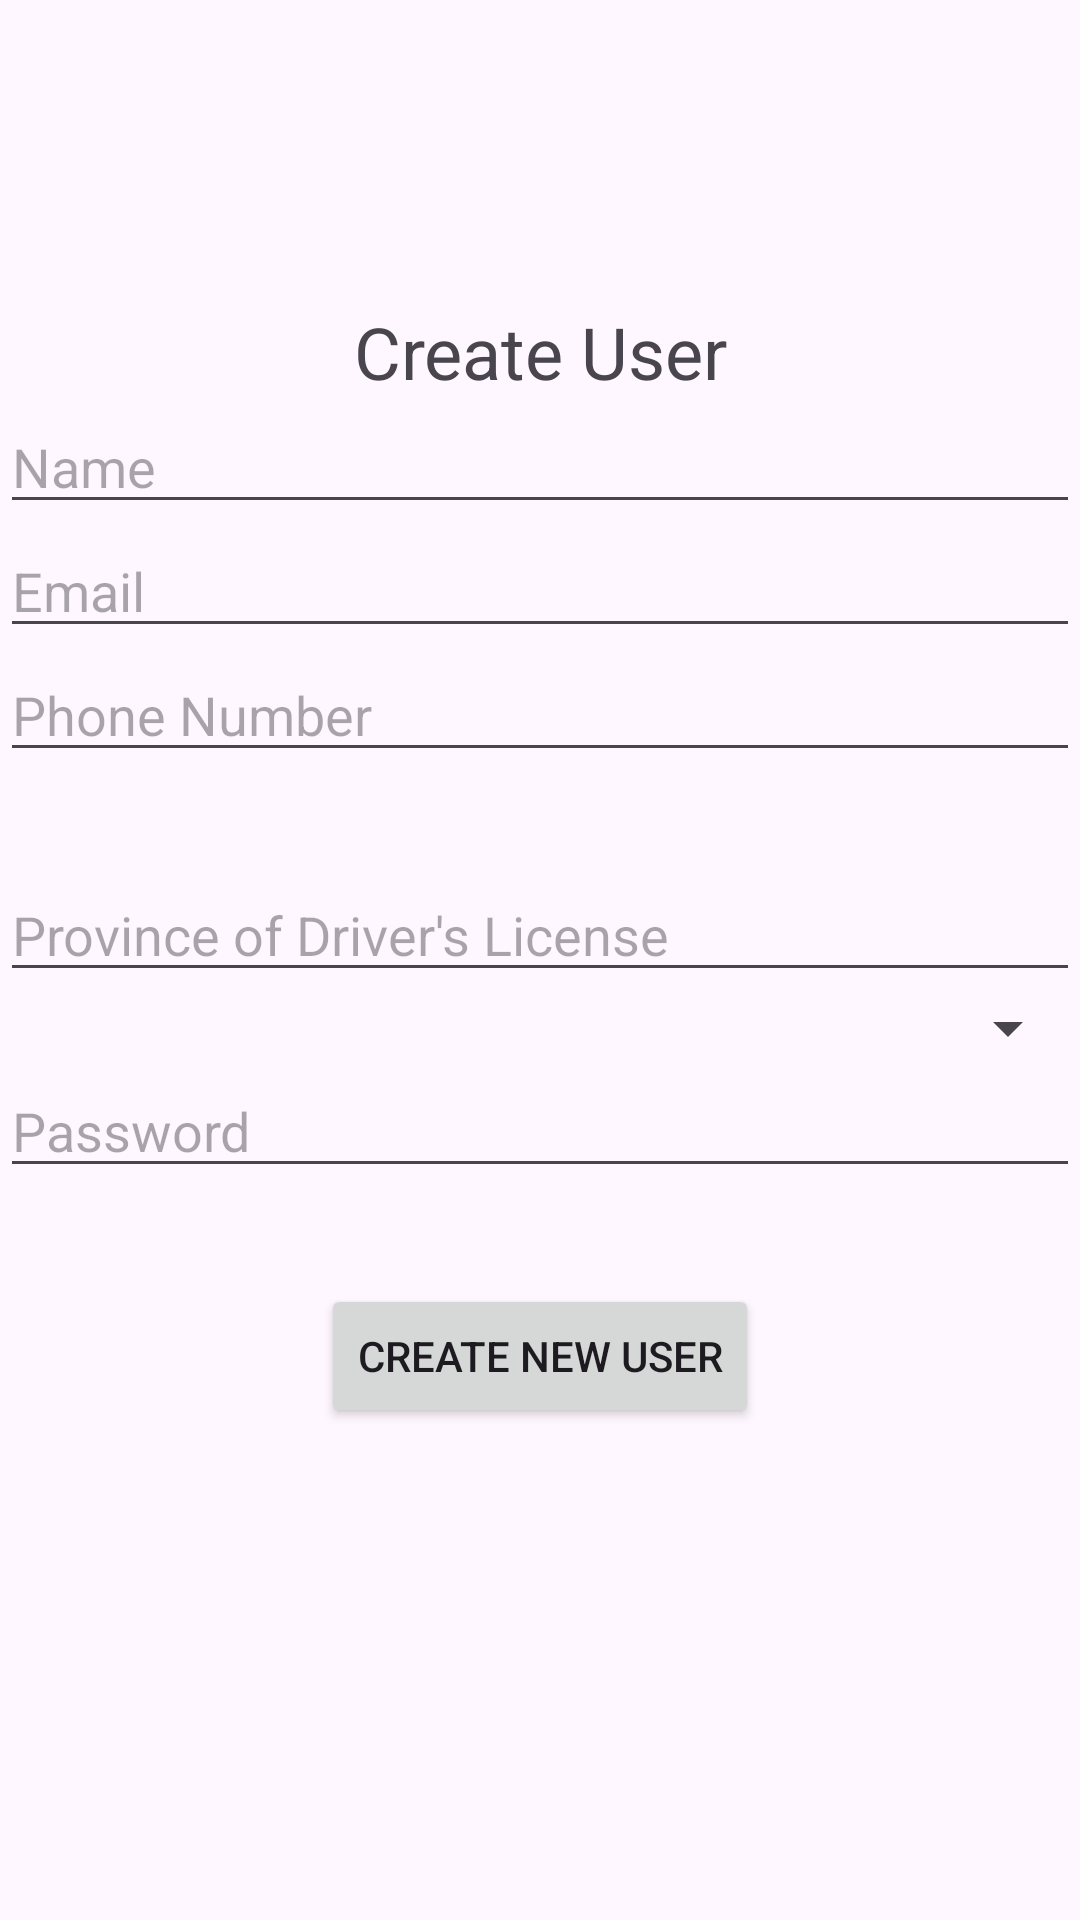

Produce the Android XML layout that renders to this screen, including the resource entries it uses.
<!-- AndroidManifest.xml: application theme Theme.CarShare -->
<!-- res/layout/activity_create_user.xml -->
<?xml version="1.0" encoding="utf-8"?>
<LinearLayout xmlns:android="http://schemas.android.com/apk/res/android"
    xmlns:app="http://schemas.android.com/apk/res-auto"
    xmlns:tools="http://schemas.android.com/tools"
    android:orientation="vertical"
    android:layout_margin="8dp"
    android:layout_width="match_parent"
    android:layout_height="match_parent"
    tools:context=".ui.CreateUserActivity">

    <TextView
        android:layout_width="match_parent"
        android:layout_height="wrap_content"
        android:layout_weight="1"
        />
    <TextView
        android:layout_width="match_parent"
        android:layout_height="wrap_content"
        android:text="Create User"
        android:textSize="24sp"
        android:gravity="center"/>

    <EditText
        android:id="@+id/etName"
        android:layout_width="match_parent"
        android:layout_height="wrap_content"
        android:hint="Name"
        />
    <EditText
        android:id="@+id/etEmail"
        android:layout_width="match_parent"
        android:layout_height="wrap_content"
        android:hint="Email"
        />


    <EditText
        android:id="@+id/etPhone"
        android:layout_width="match_parent"
        android:layout_height="wrap_content"
        android:inputType="phone"
        android:hint="Phone Number"
        android:layout_marginBottom="32dp"
        />

    <EditText
        android:id="@+id/etDlProvince"
        android:layout_width="match_parent"
        android:layout_height="wrap_content"
        android:hint="Province of Driver's License"
        />


    <Spinner
        android:id="@+id/spinner_dl_province"
        android:layout_width="match_parent"
        android:layout_height="wrap_content"/>

    <EditText
        android:id="@+id/etPassword"
        android:layout_width="match_parent"
        android:layout_height="wrap_content"
        android:hint="Password"
        android:layout_marginBottom="32dp"
        />
    <Button
        android:id="@+id/btnCreateNewUser"
        android:layout_gravity="center"
        android:layout_width="wrap_content"
        android:layout_height="wrap_content"
        android:text="Create New User"
        />
    <LinearLayout
        android:layout_width="match_parent"
        android:layout_height="wrap_content"
        android:layout_weight="2"
        />


</LinearLayout>
<!-- resources referenced by this layout -->
<resources>
  <style name="Theme.CarShare" parent="Base.Theme.CarShare" />
  <style name="Base.Theme.CarShare" parent="Theme.Material3.DayNight.NoActionBar">
          
          
      </style>
</resources>
